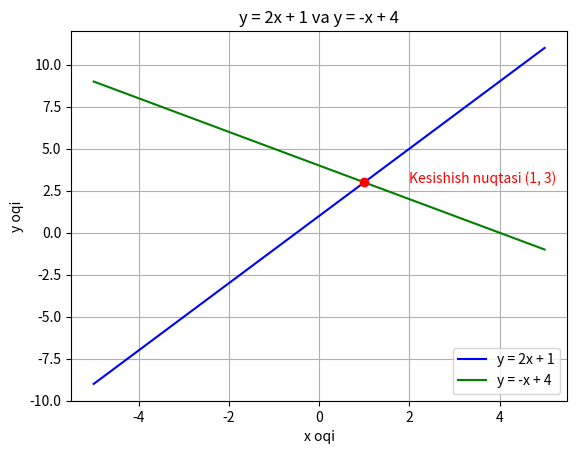

Recreate this plot in Python.
import matplotlib.pyplot as plt
import numpy as np

x = np.linspace(-5, 5, 100)
y1 = 2 * x + 1
y2 = -x + 4

plt.plot(x, y1, label='y = 2x + 1', color='blue')
plt.plot(x, y2, label='y = -x + 4', color='green')

plt.plot(1, 3, 'ro')
plt.text(2, 3,'Kesishish nuqtasi (1, 3)', color='red')

plt.title("y = 2x + 1 va y = -x + 4")
plt.xlabel("x oqi")
plt.ylabel("y oqi")
plt.grid()
plt.legend()
plt.show()
